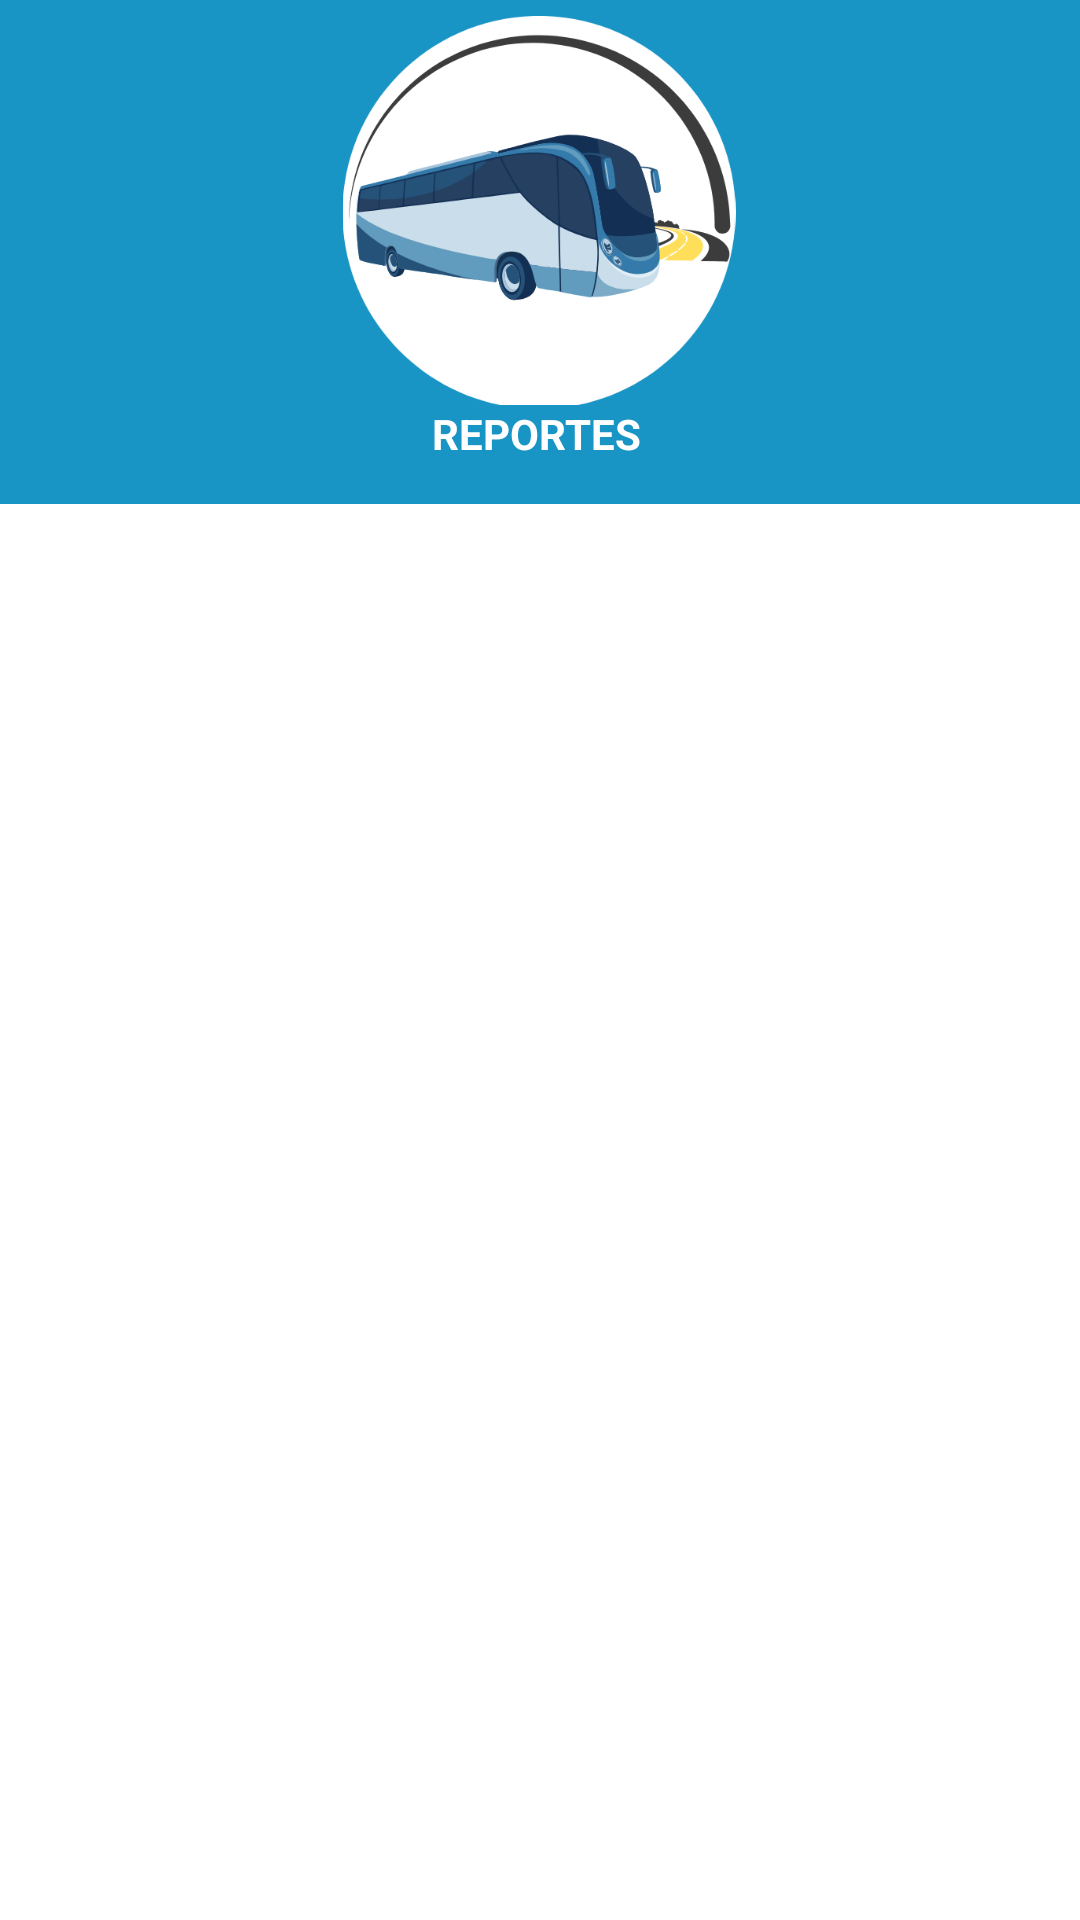

Android layout source for this screen:
<!-- AndroidManifest.xml: application theme Theme.IterbusMovilidad -->
<!-- res/layout/activity_despachador.xml -->
<?xml version="1.0" encoding="utf-8"?>
<androidx.constraintlayout.widget.ConstraintLayout xmlns:android="http://schemas.android.com/apk/res/android"
    xmlns:app="http://schemas.android.com/apk/res-auto"
    xmlns:tools="http://schemas.android.com/tools"
    android:layout_width="match_parent"
    android:layout_height="match_parent"
    android:forceDarkAllowed="false"
    tools:context=".Despachador">

    <ImageView
        android:id="@+id/imageView"
        android:layout_width="match_parent"
        android:layout_height="168dp"
        android:scaleType="centerCrop"
        android:background="@color/azul"
        app:layout_constraintEnd_toEndOf="parent"
        app:layout_constraintHorizontal_bias="0.0"
        app:layout_constraintStart_toStartOf="parent"
        app:layout_constraintTop_toTopOf="parent" />


    <ImageView
        android:id="@+id/imageView2"
        android:layout_width="136dp"
        android:layout_height="131dp"
        android:layout_marginTop="4dp"

        android:src="@drawable/iconicooo"
        app:layout_constraintEnd_toEndOf="@+id/imageView"
        app:layout_constraintHorizontal_bias="0.498"
        app:layout_constraintStart_toStartOf="parent"
        app:layout_constraintTop_toTopOf="@+id/imageView" />

    <TextView
        android:id="@+id/textView"
        android:layout_width="wrap_content"
        android:layout_height="wrap_content"
        android:layout_marginEnd="8dp"
        android:background="@color/transparente"
        android:backgroundTint="@color/transparente"
        android:text="REPORTES"
        android:textColor="@color/white"
        android:textStyle="bold"
        app:layout_constraintEnd_toEndOf="@+id/imageView"
        app:layout_constraintHorizontal_bias="0.51"
        app:layout_constraintStart_toStartOf="parent"
        app:layout_constraintTop_toBottomOf="@+id/imageView2" />

    <androidx.recyclerview.widget.RecyclerView


        android:id="@+id/rcreportes"
        android:layout_width="match_parent"
        android:layout_height="500dp"
        app:layout_constraintBottom_toBottomOf="parent"
        app:layout_constraintEnd_toEndOf="parent"
        app:layout_constraintHorizontal_bias="1.0"
        app:layout_constraintStart_toStartOf="parent"
        app:layout_constraintTop_toBottomOf="@+id/imageView"
        app:layout_constraintVertical_bias="1.0" />

</androidx.constraintlayout.widget.ConstraintLayout>
<!-- resources referenced by this layout -->
<resources>
  <color name="azul">#1894C5</color>
  <color name="transparente">#00FFFFFF</color>
  <color name="white">#FFFFFFFF</color>
  <!-- drawable iconicooo: png bitmap (drawable, 52275 bytes) -->
  <style name="Theme.IterbusMovilidad" parent="Theme.MaterialComponents.DayNight.DarkActionBar">
          
          <item name="colorPrimary">@color/azul</item>
         
          <item name="colorOnPrimary">@color/white</item>
          
          <item name="colorSecondary">@color/teal_200</item>
          <item name="colorSecondaryVariant">@color/teal_700</item>
          <item name="colorOnSecondary">@color/azulbus</item>
          
         
          
      </style>
  <color name="teal_200">#FF03DAC5</color>
  <color name="teal_700">#FF018786</color>
  <color name="azulbus">#009ece</color>
</resources>
